Photos from the image-classification dataset "img_simulator" in the GitHub repository undo76/CarND-Capstone. Its 4 classes are: green light, none, red light, yellow light.

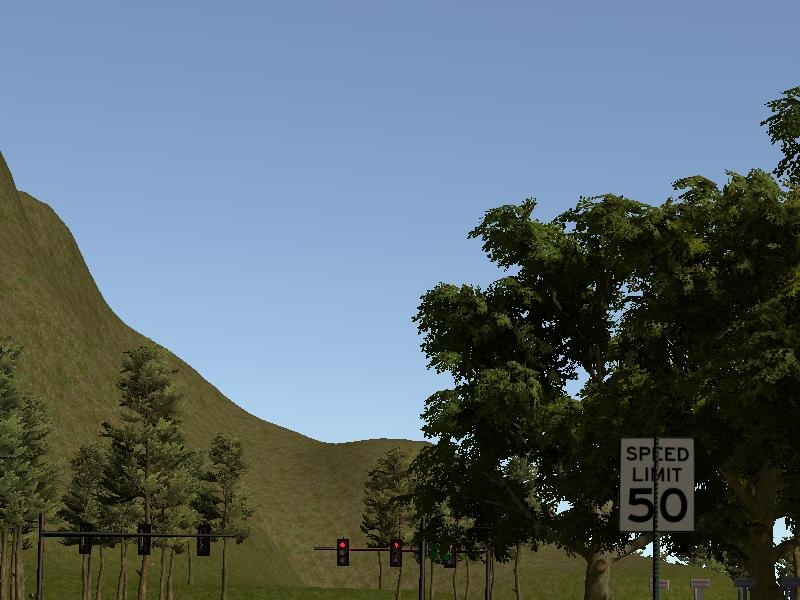
Label: red light

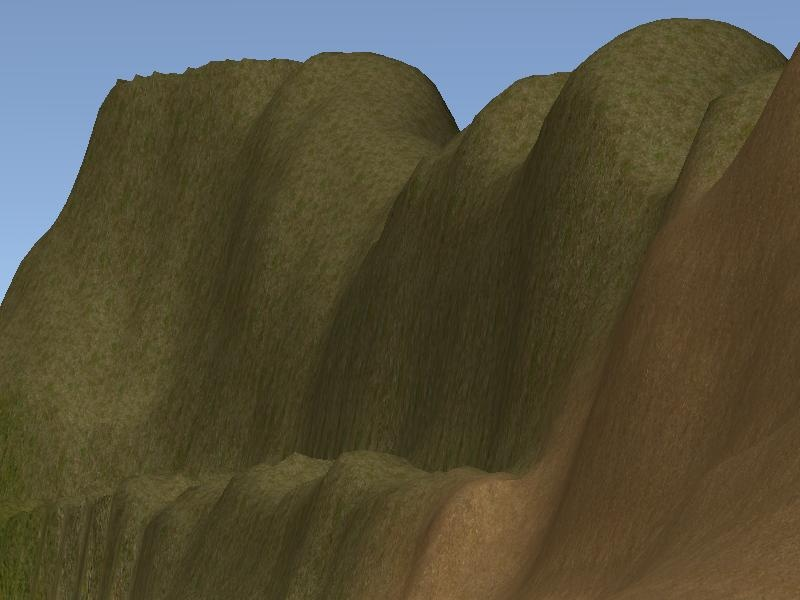
Label: none

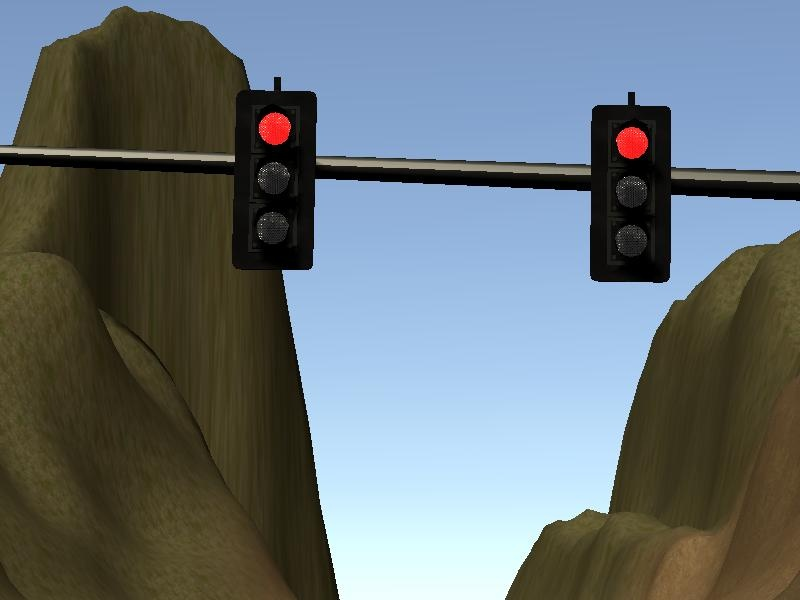
Label: red light

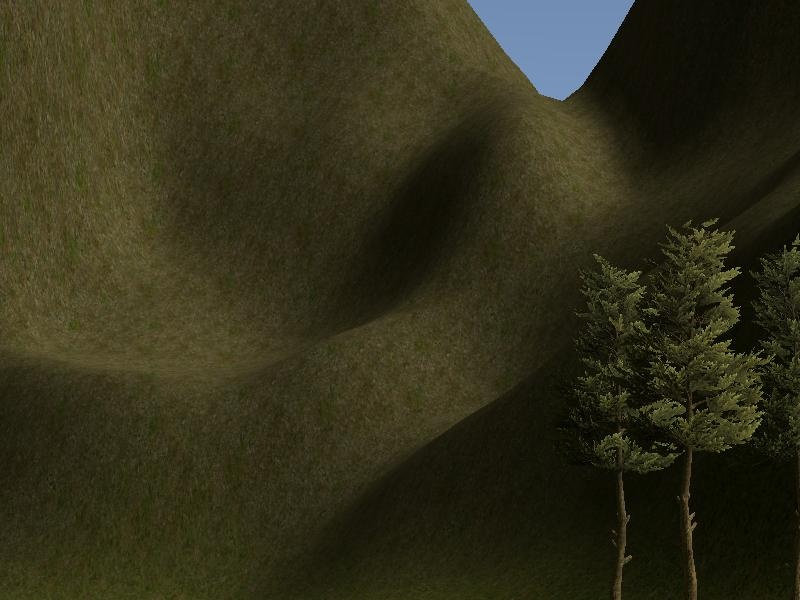
Label: none

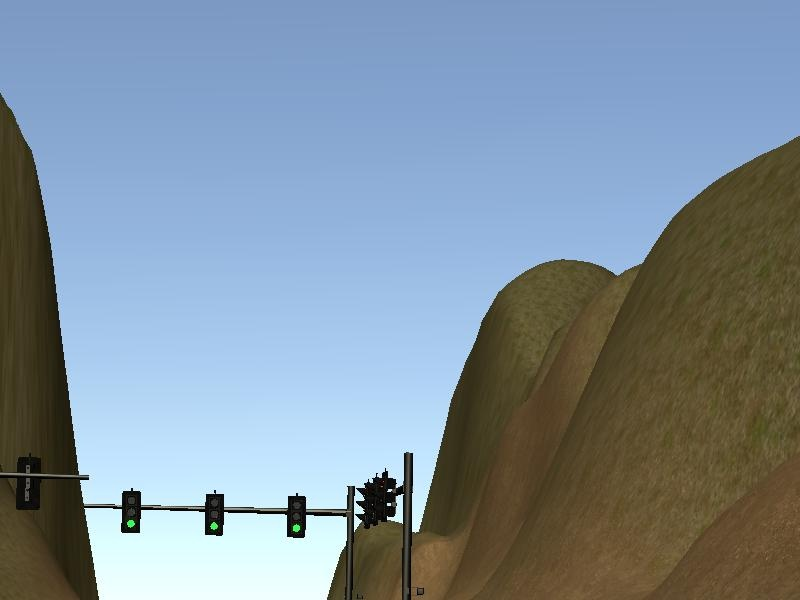
Label: green light

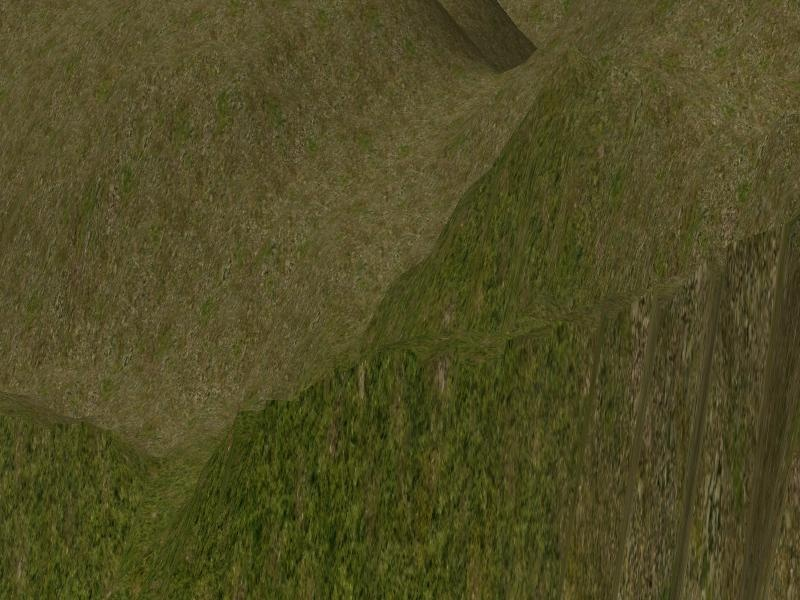
Label: none
